6-way image classification set "Fusar-classification" from GitHub (lokesh2503/Fusar-classification); label vocabulary: combined ship, dredger, passenger ship, tanker, tug, unspecified ship type.

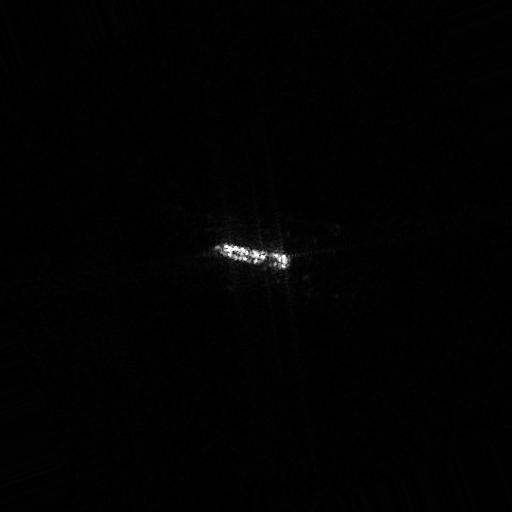
Label: tanker

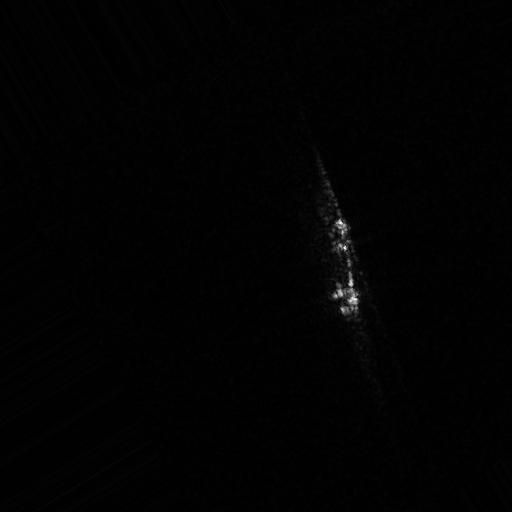
Label: dredger

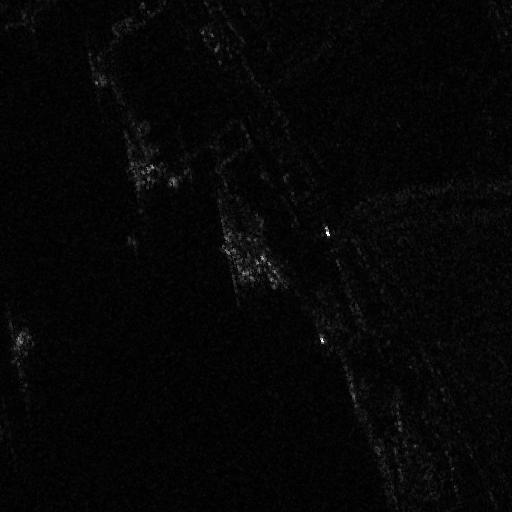
Label: tug

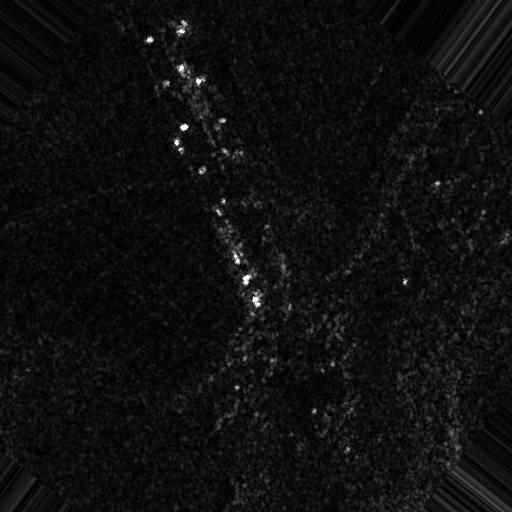
Label: combined ship

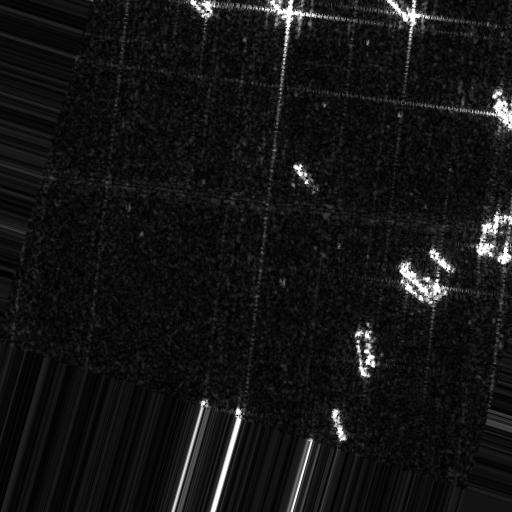
Label: unspecified ship type

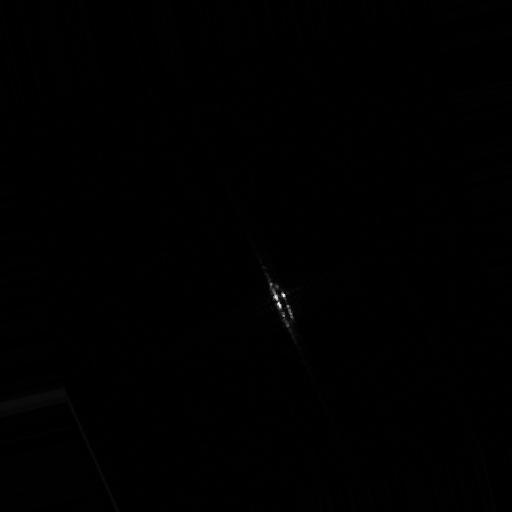
Label: passenger ship
